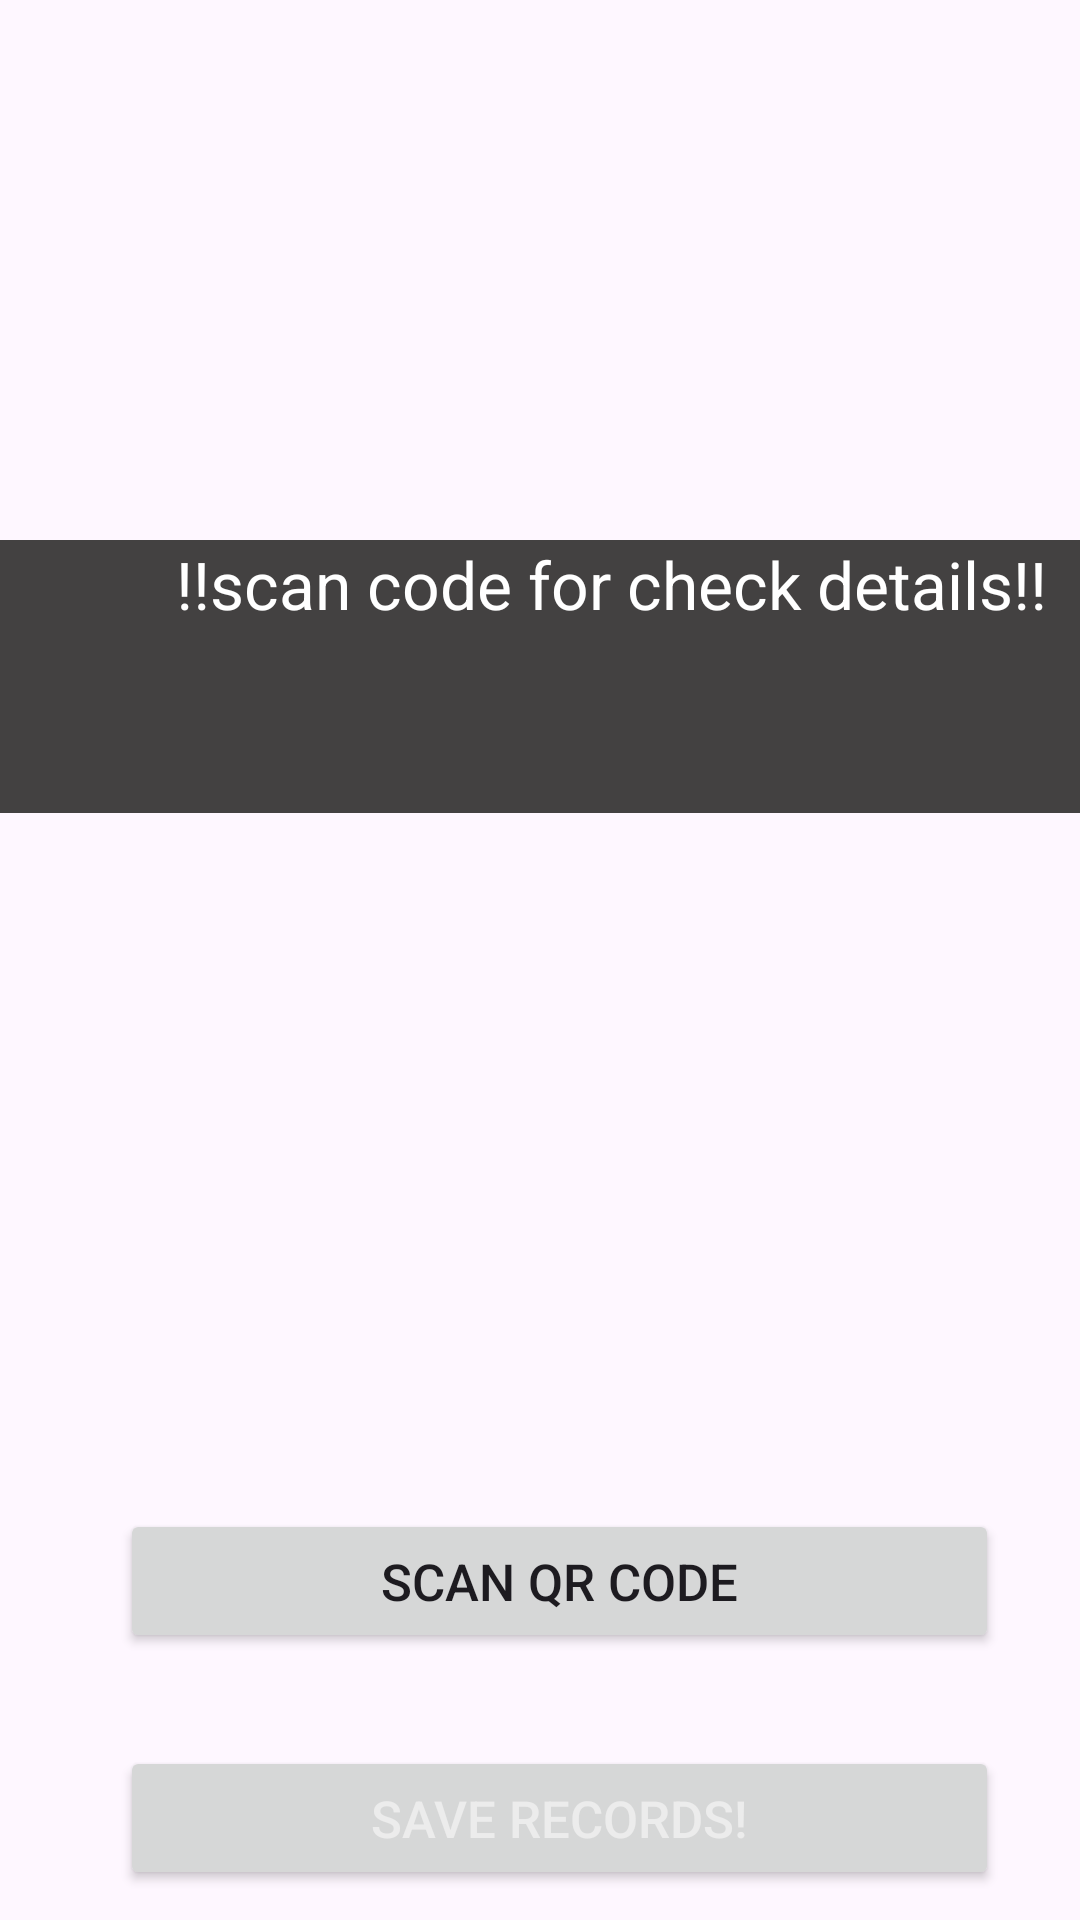

Here is an Android app screen rendered from its layout file. Give the layout XML and the strings, colors and styles it references.
<!-- AndroidManifest.xml: application theme Theme.AttendWithQR -->
<!-- res/layout/activity_qrcodescan.xml -->
<?xml version="1.0" encoding="utf-8"?>
<RelativeLayout xmlns:android="http://schemas.android.com/apk/res/android"
    xmlns:tools="http://schemas.android.com/tools"
    android:id="@+id/activity_main"
    android:layout_width="match_parent"
    android:layout_height="match_parent"
    android:background="@drawable/codegenratebackground"

    tools:context=".MainActivity">


    <Button
        android:id="@+id/buttonScan"
        android:layout_width="293dp"
        android:layout_height="wrap_content"
        android:layout_alignParentBottom="true"
        android:layout_marginLeft="40dp"
        android:layout_marginBottom="89dp"
        android:text="Scan QR Code"
        android:textSize="17dp" />

    <Button
        android:id="@+id/record"
        android:layout_width="293dp"
        android:layout_height="wrap_content"
        android:layout_alignParentBottom="true"
        android:layout_marginLeft="40dp"
        android:layout_marginBottom="10dp"
        android:text="save records!"
        android:textColor="#ECECEC"
        android:textSize="17dp" />


    <TextView
        android:id="@+id/textViewName"
        android:layout_width="match_parent"
        android:layout_height="91dp"

        android:layout_marginTop="180dp"
        android:background="#434141"
        android:text="           !!scan code for check details!!"
        android:textAppearance="@style/Base.TextAppearance.AppCompat.Large"
        android:textColor="#FFFFFF" />


</RelativeLayout>
<!-- resources referenced by this layout -->
<resources>
  <style name="Theme.AttendWithQR" parent="Base.Theme.AttendWithQR" />
  <style name="Base.Theme.AttendWithQR" parent="Theme.Material3.DayNight.NoActionBar">
          
          
      </style>
</resources>
